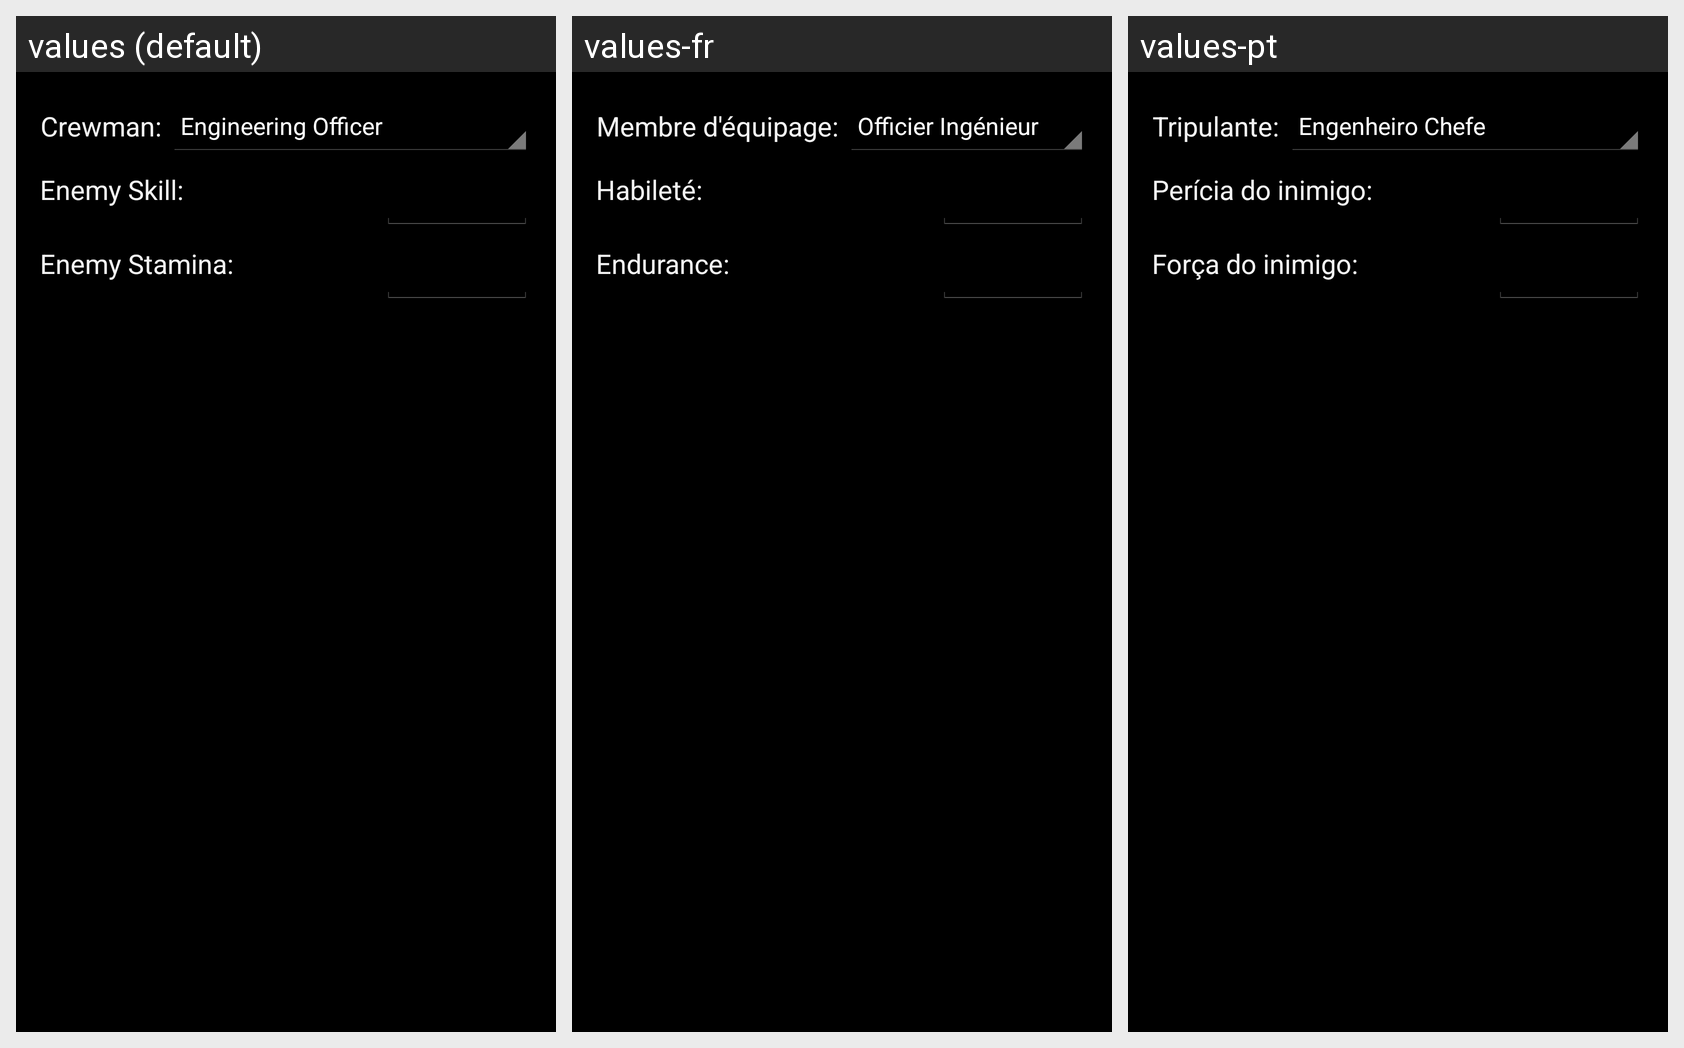

For this localized Android screen grid, give each drawn string resource with its value in every locale shown.
Android screen res/layout/component_04st_add_combatant.xml rendered under 3 locales, left to right: values (default), values-fr, values-pt. Device: Nexus 5 (rendered at 1080×1920; each locale shown at half size, 540×960, under a caption strip naming it); theme AppBaseTheme.
Strings drawn on this screen, with the default value and each locale's value (text and hints the layout hard-codes, and strings that could not be matched under every locale, appear in the picture but are not listed):

crewman
  values: Crewman:
  values-fr: Membre d'équipage:
  values-pt: Tripulante:

enemySkill
  values: Enemy Skill:
  values-fr: Habileté:
  values-pt: Perícia do inimigo:

enemyStamina
  values: Enemy Stamina:
  values-fr: Endurance:
  values-pt: Força do inimigo:
